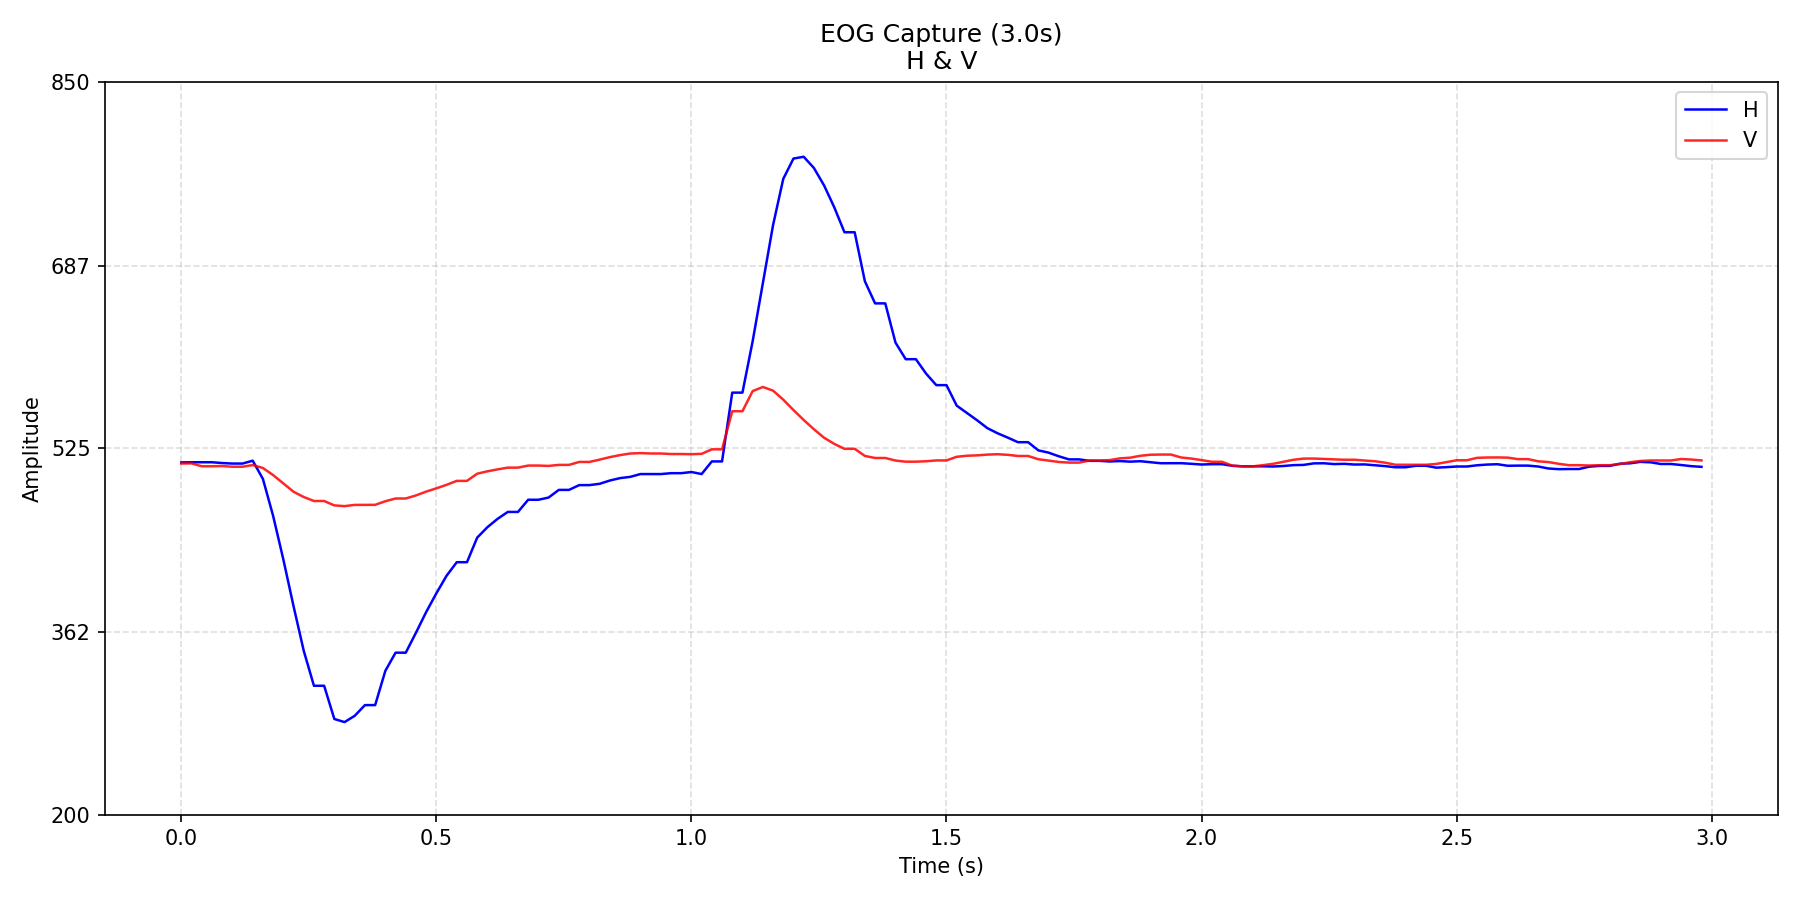

Values plotted in this chart, from the file beside it:
time_s, H, V
0.0, 512.4, 511.4
0.02, 512.5, 511.5
0.04, 512.5, 509
0.06, 512.5, 509
0.08, 511.8, 509.2
0.1, 511.4, 508.6
0.12, 511.4, 508.6
0.14, 513.9, 510
0.16, 497.7, 507.4
0.18, 465, 501.1
0.2, 426.4, 493.7
0.22, 384.9, 486.4
0.24, 345.3, 481.7
0.26, 314.3, 478.2
0.28, 314.3, 478.2
0.3, 284.8, 474.3
0.32, 282, 473.6
0.34, 287.6, 474.7
0.36, 297.1, 474.8
0.38, 297.1, 474.8
0.4, 327.5, 478
0.42, 343.6, 480.4
0.44, 343.6, 480.4
0.46, 361.3, 483.1
0.48, 379.6, 486.5
0.5, 396.3, 489.4
0.52, 411.8, 492.5
0.54, 423.9, 496.0
0.56, 423.9, 496.0
0.58, 445.6, 502.4
0.6, 454.9, 504.5
0.62, 462.3, 506.2
0.64, 468.5, 507.8
0.66, 468.5, 507.8
0.68, 479.3, 509.6
0.7, 479.3, 509.6
0.72, 481.2, 509.3
0.74, 488, 510.2
0.76, 488, 510.2
0.78, 492.2, 512.8
0.8, 492.2, 512.8
0.82, 493.4, 514.8
0.84, 496.3, 517.1
0.86, 498.4, 518.9
0.88, 499.6, 520.3
0.9, 502.1, 520.6
0.92, 502, 520.3
0.94, 502, 520.3
0.96, 502.8, 519.8
0.98, 502.8, 519.8
1, 503.9, 519.7
1.02, 502.1, 520
1.04, 513.3, 524
1.06, 513.3, 524
1.08, 574.3, 557.8
1.1, 574.3, 557.8
1.12, 619.8, 575.6
1.14, 671.1, 579.3
1.16, 722.9, 576
1.18, 763.9, 568
... 90 more rows
